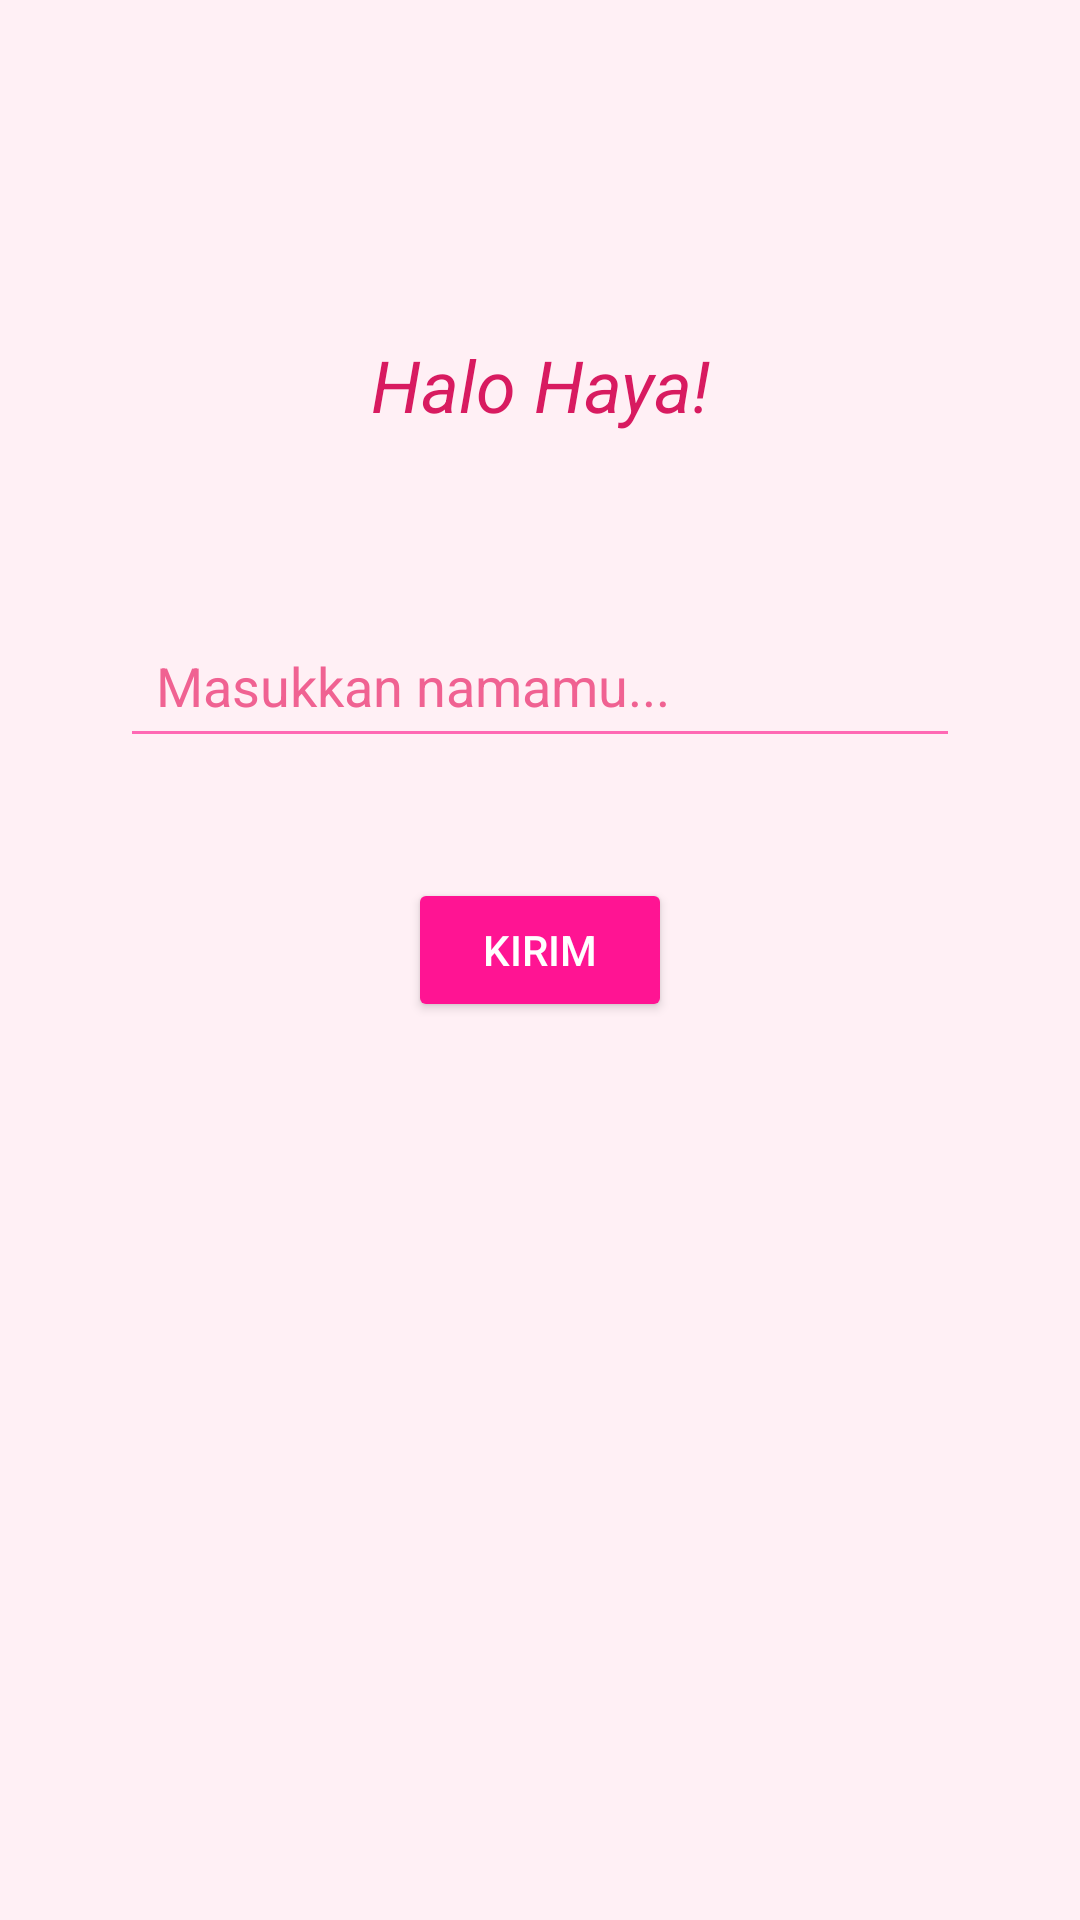

Layout XML and referenced resources for this Android screen:
<!-- AndroidManifest.xml: application theme Theme.HayaApps -->
<!-- res/layout/activity_second.xml -->
<?xml version="1.0" encoding="utf-8"?>
<androidx.constraintlayout.widget.ConstraintLayout xmlns:android="http://schemas.android.com/apk/res/android"
    xmlns:app="http://schemas.android.com/apk/res-auto"
    xmlns:tools="http://schemas.android.com/tools"
    android:id="@+id/main"
    android:layout_width="match_parent"
    android:layout_height="match_parent"
    android:background="#FFF0F5"
    tools:context=".Home.pertemuan_2.SecondActivity">
    <TextView
        android:id="@+id/textNama"
        android:layout_width="wrap_content"
        android:layout_height="wrap_content"
        android:layout_marginTop="112dp"
        android:text="Halo Haya!"
        android:textColor="#D81B60"
        android:textSize="24sp"
        android:textStyle="italic"
        app:layout_constraintEnd_toEndOf="parent"
        app:layout_constraintStart_toStartOf="parent"
        app:layout_constraintTop_toTopOf="parent" />

    <EditText
        android:id="@+id/inputNama"
        android:layout_width="280dp"
        android:layout_height="wrap_content"
        android:layout_marginTop="60dp"
        android:backgroundTint="#FF69B4"
        android:hint="Masukkan namamu..."
        android:inputType="text"
        android:padding="12dp"
        android:textColor="#AD1457"
        android:textColorHint="#F06292"
        app:layout_constraintEnd_toEndOf="parent"
        app:layout_constraintStart_toStartOf="parent"
        app:layout_constraintTop_toBottomOf="@+id/textNama" />

    <Button
        android:id="@+id/btnSubmit"
        android:layout_width="wrap_content"
        android:layout_height="wrap_content"
        android:layout_marginTop="40dp"
        android:backgroundTint="#FF1493"
        android:text="Kirim"
        android:textColor="#FFFFFF"
        app:cornerRadius="20dp"
        app:layout_constraintEnd_toEndOf="parent"
        app:layout_constraintStart_toStartOf="parent"
        app:layout_constraintTop_toBottomOf="@+id/inputNama" />

</androidx.constraintlayout.widget.ConstraintLayout>
<!-- resources referenced by this layout -->
<resources>
  <style name="Theme.HayaApps" parent="Base.Theme.HayaApps" />
  <style name="Base.Theme.HayaApps" parent="Theme.Material3.DayNight.NoActionBar">
          
          
      </style>
</resources>
